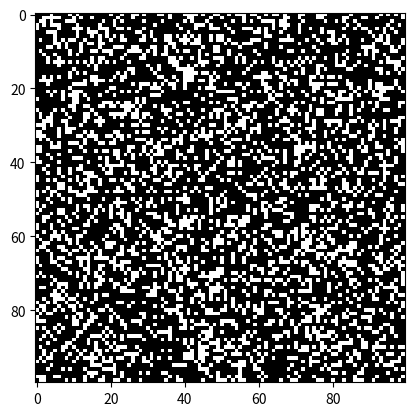

The script that saved this image:
import numpy as np
import matplotlib.pyplot as plt
from matplotlib.animation import FuncAnimation


def create_video(n):
    global X
    X = np.random.binomial(1, 0.3, size = (n, n))

    fig = plt.figure()
    im = plt.imshow(X, cmap = plt.cm.gray)

    def animate(t):
        global X
        X = np.roll(X, +4, axis = 0)
        im.set_array(X)
        return im, 

    anim = FuncAnimation(
        fig,
        animate,
        frames = 100,
        interval = 1000/30,
        blit = True
    )

    plt.show()

    return anim

anim = create_video(100)